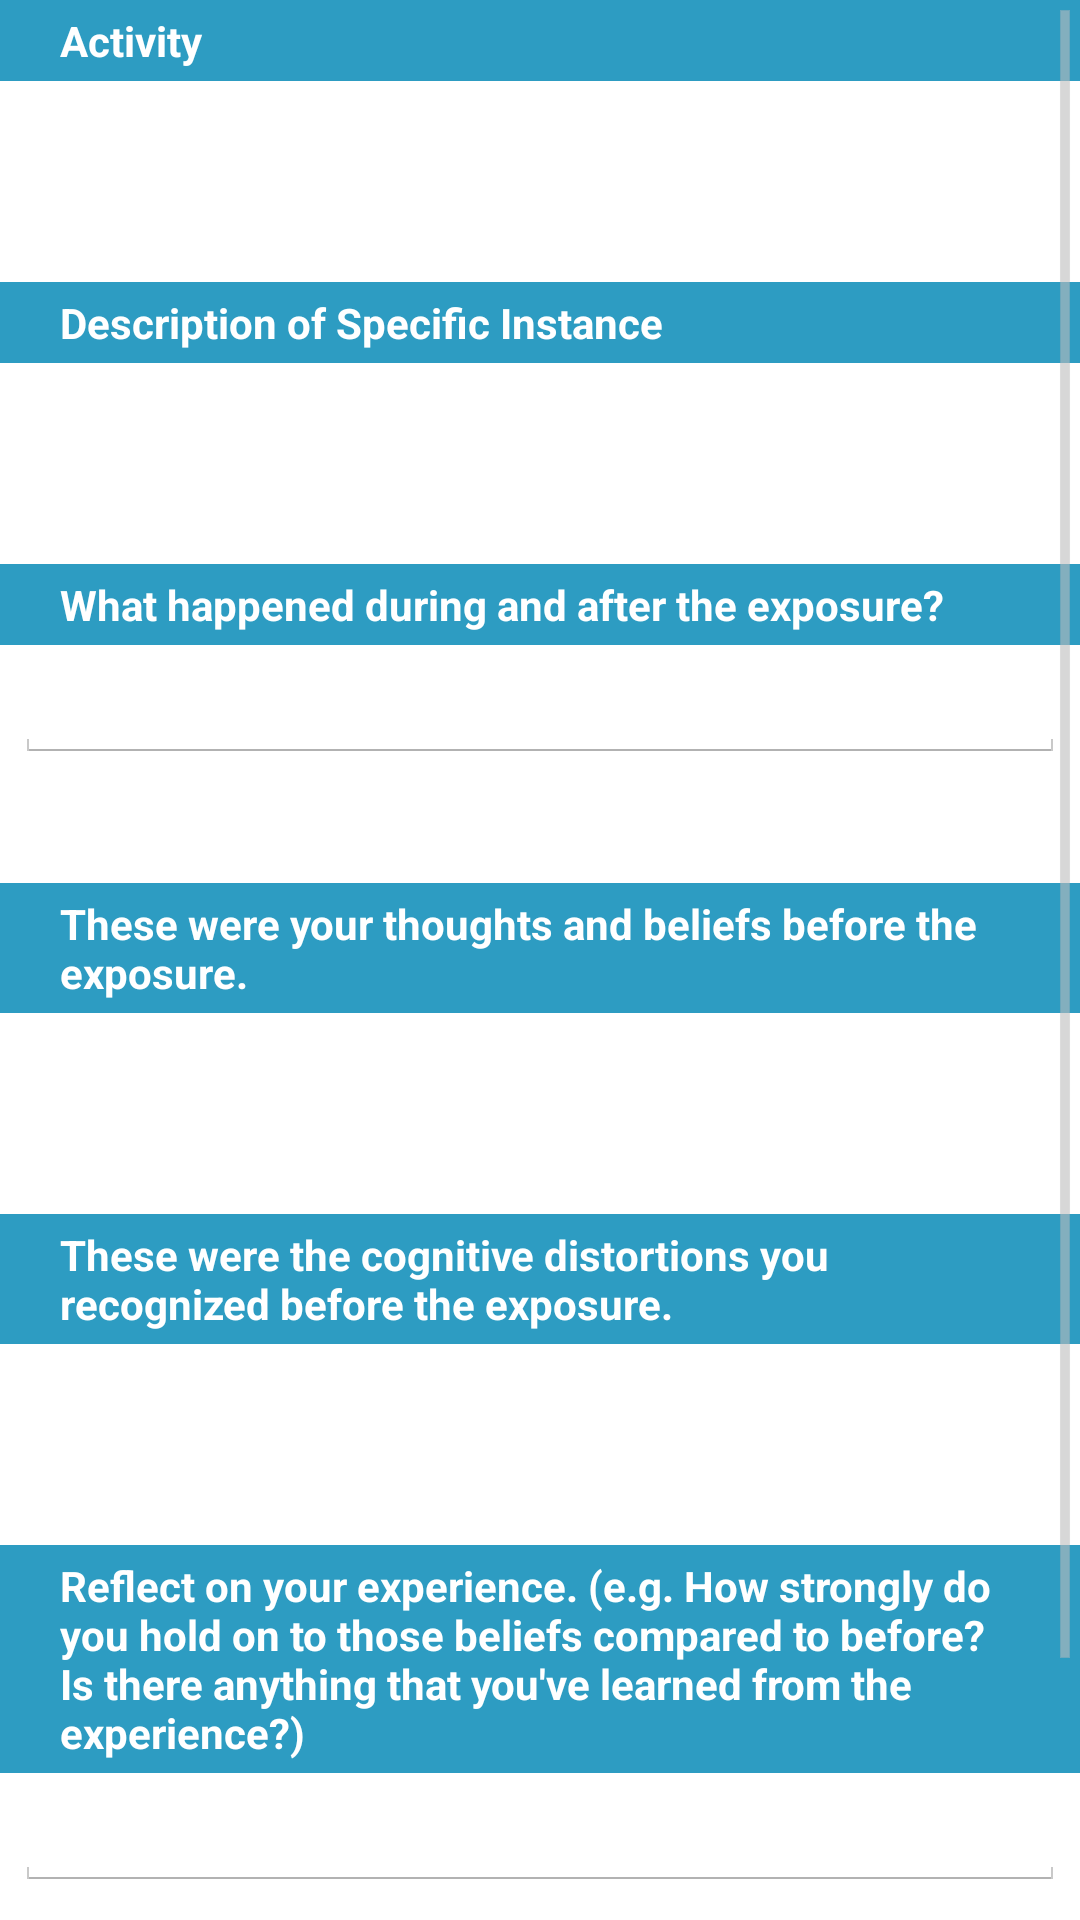

Write the Android layout XML for this screen, with the resource values it uses.
<!-- AndroidManifest.xml: application theme AppTheme -->
<!-- res/layout/fragment_reflect.xml -->
<ScrollView xmlns:android="http://schemas.android.com/apk/res/android"
    xmlns:tools="http://schemas.android.com/tools"
    android:layout_width="match_parent"
    android:layout_height="match_parent"
    tools:context="googleplaydeveloper.jdotspacegdot.expolog.ReflectFragment">

    <LinearLayout
        android:layout_width="match_parent"
        android:layout_height="match_parent"
        android:orientation="vertical">

        <TextView
            android:text="@string/activity"
            style="@style/TextViewHeading"
            />

        <TextView
            android:id="@+id/reflect_activity"
            style="@style/TextViewBody"
            android:text=""
            />

        <TextView
            android:text="@string/instance"
            style="@style/TextViewHeading"
            android:layout_marginTop="40dp"
            />

        <TextView
            android:id="@+id/reflect_instance"
            style="@style/TextViewBody"
            android:text=""
            />

        <TextView
            android:text="@string/instructions_experience"
            style="@style/TextViewHeading"
            android:layout_marginTop="40dp"
            />

        <EditText
            android:id="@+id/input_experience"
            style="@style/EditTextInput"
            />

        <TextView
            android:text="@string/instructions_prediction_challenge_1"
            style="@style/TextViewHeading"
            android:layout_marginTop="40dp"
            />

        <TextView
            android:id="@+id/reflect_prediction"
            style="@style/TextViewBody"
            android:text=""
            />

        <TextView
            android:text="@string/instructions_prediction_challenge_2"
            style="@style/TextViewHeading"
            android:layout_marginTop="40dp"
            />

        <TextView
            android:id="@+id/reflect_challenge"
            style="@style/TextViewBody"
            android:text=""
            />

        <TextView
            android:text="@string/instructions_reflection"
            style="@style/TextViewHeading"
            android:layout_marginTop="40dp"
            />

        <EditText
            android:id="@+id/reflect_reflection"
            style="@style/EditTextInput"
            />

        <TextView
            android:text="@string/notes"
            style="@style/TextViewHeading"
            android:layout_marginTop="40dp"
            />

        <EditText
            android:id="@+id/reflect_notes"
            style="@style/EditTextInput"
            />

    </LinearLayout>

</ScrollView>
<!-- resources referenced by this layout -->
<resources>
  <string name="activity">Activity</string>
  <string name="instance">Description of Specific Instance</string>
  <string name="instructions_experience">What happened during and after the exposure?</string>
  <string name="instructions_prediction_challenge_1">These were your thoughts and beliefs before the exposure.</string>
  <string name="instructions_prediction_challenge_2">These were the cognitive distortions you recognized before the exposure.</string>
  <string name="instructions_reflection">
          Reflect on your experience.
          (e.g. How strongly do you hold on to those beliefs compared to before?
          Is there anything that you\'ve learned from the experience?)
      </string>
  <string name="notes">Notes</string>
  <style name="EditTextInput">
          <item name="android:layout_height">wrap_content</item>
          <item name="android:layout_width">match_parent</item>
          <item name="android:layout_marginStart">5dp</item>
          <item name="android:layout_marginEnd">5dp</item>
          <item name="android:inputType">textMultiLine</item>
      </style>
  <style name="TextViewBody">
          <item name="android:layout_width">match_parent</item>
          <item name="android:layout_height">wrap_content</item>
          <item name="android:textColor">@android:color/black</item>
          <item name="android:background">@android:color/transparent</item>
          <item name="android:paddingTop">4dp</item>
          <item name="android:paddingBottom">4dp</item>
          <item name="android:paddingStart">20dp</item>
          <item name="android:paddingEnd">20dp</item>
          <item name="android:textStyle">normal</item>
      </style>
  <style name="TextViewHeading">
          <item name="android:layout_width">match_parent</item>
          <item name="android:layout_height">wrap_content</item>
          <item name="android:textColor">@android:color/white</item>
          <item name="android:background">@color/colorHeadingBackground</item>
          <item name="android:paddingTop">4dp</item>
          <item name="android:paddingBottom">4dp</item>
          <item name="android:paddingStart">20dp</item>
          <item name="android:paddingEnd">20dp</item>
          <item name="android:textStyle">bold</item>
      </style>
  <style name="AppTheme" parent="android:Theme.Holo.Light">
          
          <item name="colorPrimary">@color/colorPrimary</item>
          <item name="colorPrimaryDark">@color/colorPrimaryDark</item>
          <item name="colorAccent">@color/colorAccent</item>
      </style>
  <color name="colorHeadingBackground">#2D9CC2</color>
  <color name="colorPrimary">#38CDFF</color>
  <color name="colorPrimaryDark">#000000</color>
  <color name="colorAccent">#38CDFF</color>
</resources>
